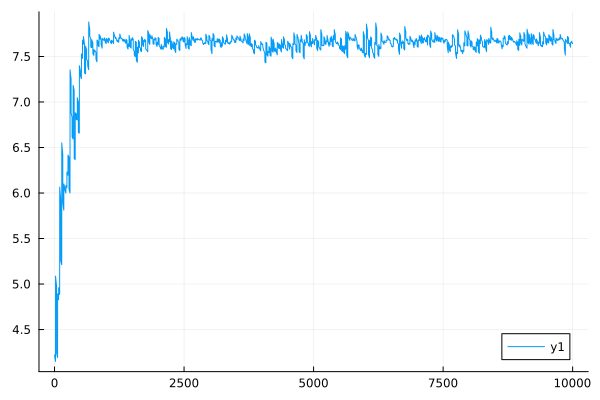

The file beside this chart, header and first rows:
0	4.2203749019395165
1	4.216
2	4.212
3	4.208
4	4.205
5	4.201
6	4.197
7	4.193
8	4.189
9	4.185
10	4.182
11	4.178
12	4.174
13	4.171
14	4.167
15	4.164
16	4.16
17	4.157
18	4.153
19	4.15
20	5.087
21	5.081
22	5.074
23	5.068
24	5.062
25	5.056
26	5.05
27	5.044
28	5.038
29	5.032
30	5.026
31	5.021
32	5.015
33	5.009
34	5.004
35	4.999
36	4.993
37	4.988
38	4.983
39	4.977
40	4.242
41	4.239
42	4.237
43	4.234
44	4.231
45	4.228
46	4.226
47	4.223
48	4.22
49	4.218
50	4.215
51	4.213
52	4.21
53	4.208
54	4.205
55	4.203
56	4.2
57	4.198
58	4.195
59	4.193
60	4.892
... 9,940 more rows
